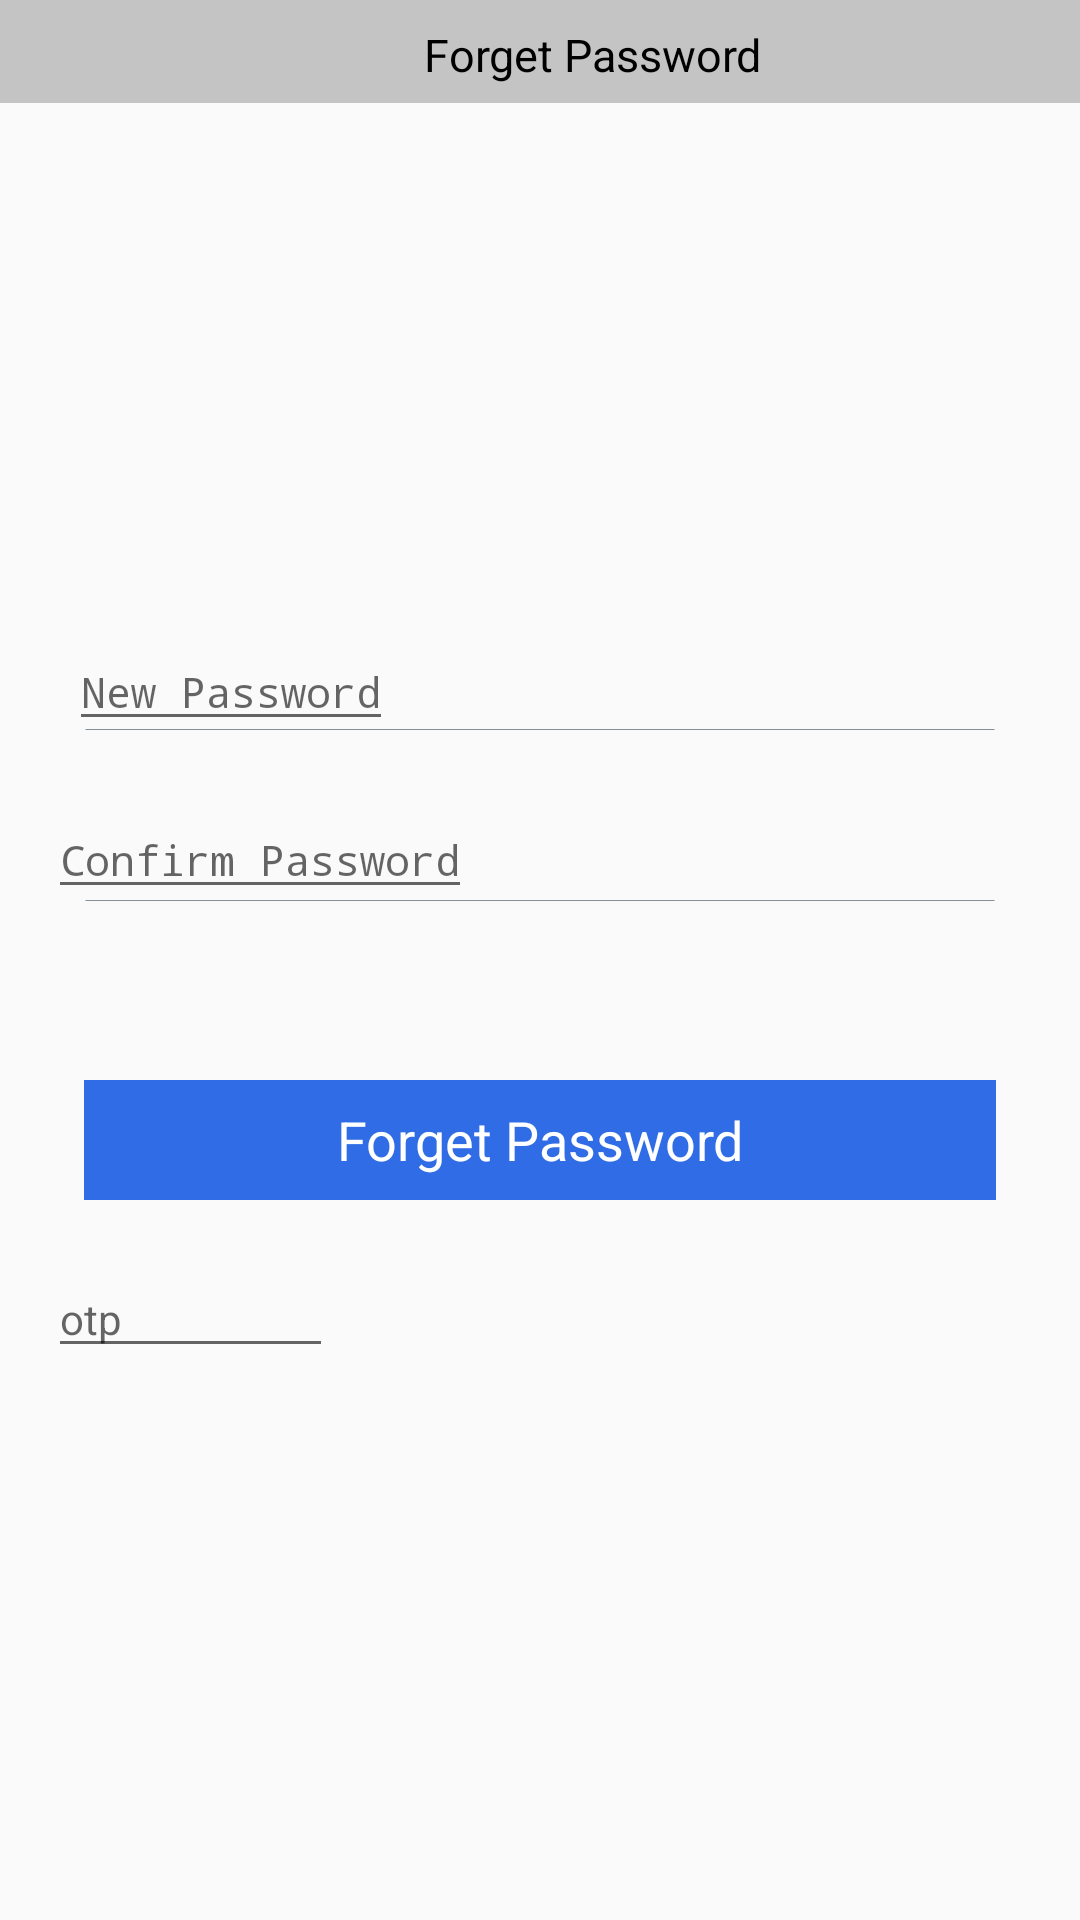

Layout XML and referenced resources for this Android screen:
<!-- AndroidManifest.xml: application theme AppTheme -->
<!-- res/layout/activity_main.xml -->
<?xml version="1.0" encoding="utf-8"?>
<RelativeLayout xmlns:android="http://schemas.android.com/apk/res/android"
    xmlns:app="http://schemas.android.com/apk/res-auto"
    xmlns:tools="http://schemas.android.com/tools"
    android:id="@+id/chnage_pass"
    android:layout_width="fill_parent"
    android:layout_height="fill_parent"
    tools:context=".MainActivity">

    <ImageView
        android:id="@+id/rectangle_1"
        android:layout_width="match_parent"
        android:layout_height="wrap_content"
        android:layout_alignParentStart="true"
        android:layout_alignParentTop="true"
        android:layout_marginStart="0dp"
        android:layout_marginTop="-1dp"
        android:background="@drawable/rectangle_1"
        android:contentDescription="@string/todo" />

    <TextView
        android:id="@+id/passwordforget"
        android:layout_width="175dp"
        android:layout_height="wrap_content"
        android:layout_alignParentStart="true"
        android:layout_alignParentTop="true"
        android:layout_marginStart="110dp"
        android:layout_marginTop="8dp"
        android:gravity="top"
        android:text="@string/forget_password"
        android:textAlignment="center"
        android:textAppearance="@style/AppTheme"
        android:textSize="15sp" />

    <View
        android:id="@+id/line_22"
        android:layout_width="304dp"
        android:layout_height="0.2dp"
        android:layout_alignParentStart="true"
        android:layout_alignParentTop="true"
        android:layout_marginStart="28dp"
        android:layout_marginTop="243dp"
        android:background="@drawable/line_22"
        android:visibility="visible"
        tools:visibility="visible" />

    <EditText
        android:id="@+id/old_passwor"
        android:layout_width="108dp"
        android:hint="@string/old_passwor"
        android:layout_height="wrap_content"
        android:layout_alignParentStart="true"
        android:layout_alignParentTop="true"
        android:layout_marginStart="23dp"
        android:layout_marginTop="211dp"
        android:inputType="textPassword"
        android:gravity="top"

        android:textAppearance="@style/old_passwor" />

    <View
        android:id="@+id/line_24"
        android:layout_width="304dp"
        android:layout_height="0.2dp"
        android:layout_alignParentStart="true"
        android:layout_marginStart="28dp"
        android:layout_alignParentTop="true"
        android:layout_marginTop="300dp"
        android:background="@drawable/line_24"
        />

    <EditText
        android:id="@+id/new_passwor"
        android:layout_width="wrap_content"
        android:layout_height="wrap_content"
        android:layout_alignParentStart="true"
        android:layout_alignParentTop="true"
        android:inputType="textPassword"
        android:hint="@string/new_passwor"
        android:layout_marginStart="16dp"
        android:layout_marginTop="267dp"
        android:gravity="top"
        android:textAppearance="@style/new_passwor" />

    <Button
        android:id="@+id/rectangle_4"
        android:layout_width="304dp"
        android:layout_height="40dp"
        android:layout_alignParentLeft="true"
        android:layout_alignParentTop="true"
        android:layout_marginLeft="28dp"
        android:layout_marginTop="360dp"
        android:text="@string/forget_password"
        android:background="@drawable/rectangle_4"
        android:textAppearance="@style/change_pass"/>

    <EditText
        android:id="@+id/otp"
        android:layout_width="95dp"
        android:layout_height="wrap_content"
        android:layout_alignParentStart="true"
        android:layout_alignParentTop="true"
        android:layout_marginStart="16dp"
        android:layout_marginTop="420dp"
        android:gravity="top"
        android:hint="otp"
        android:inputType="number"
        android:textAppearance="@style/new_passwor" />



</RelativeLayout>
<!-- resources referenced by this layout -->
<resources>
  <!-- drawable line_22 (drawable) -->
  <?xml version="1.0" encoding="utf-8"?>
  <vector
      xmlns:android="http://schemas.android.com/apk/res/android"
      android:width="305dp"
      android:height="1dp"
      android:viewportWidth="305"
      android:viewportHeight="1"
      >
      <path
          android:pathData="M0.5 0.5H304.5H0.5Z"
          android:strokeWidth="1"
          android:strokeColor="#868E96"
          />
  </vector>
  <!-- drawable line_24 (drawable) -->
  <?xml version="1.0" encoding="utf-8"?>
  <vector
      xmlns:android="http://schemas.android.com/apk/res/android"
      xmlns:aapt="http://schemas.android.com/aapt"
      android:width="305dp"
      android:height="1dp"
      android:viewportWidth="305"
      android:viewportHeight="1"
      >
      <path
          android:pathData="M0.5 0.5H304.5H0.5Z"
          android:strokeWidth="1"
          android:strokeColor="#868E96"
          />
  </vector>
  <!-- drawable rectangle_1 (drawable) -->
  <?xml version="1.0" encoding="utf-8"?>
  <vector
      xmlns:android="http://schemas.android.com/apk/res/android"
      xmlns:aapt="http://schemas.android.com/aapt"
      android:width="360dp"
      android:height="35dp"
      android:viewportWidth="360"
      android:viewportHeight="30"
      >
      <group>
          <path
              android:pathData="M0 0V30H360V0"
              android:fillColor="#C4C4C4"
              />
      </group>
  </vector>
  <!-- drawable rectangle_4 (drawable) -->
  <?xml version="1.0" encoding="utf-8"?>
  <vector
      xmlns:android="http://schemas.android.com/apk/res/android"
      xmlns:aapt="http://schemas.android.com/aapt"
      android:width="304dp"
      android:height="40dp"
      android:viewportWidth="304"
      android:viewportHeight="40"
      >
      <group>
  
          <path
              android:pathData="M0 0V40H304V0"
              android:fillColor="#2F6CE5"
              />
      </group>
  </vector>
  <string name="forget_password">Forget Password</string>
  <string name="new_passwor">
  Confirm Password
  </string>
  <string name="old_passwor">
  New Password
  </string>
  <string name="todo">TODO</string>
  <style name="AppTheme" parent="Theme.AppCompat.Light.DarkActionBar">
          
          <item name="colorPrimary">@color/colorPrimary</item>
          <item name="colorPrimaryDark">@color/colorPrimaryDark</item>
          <item name="colorAccent">@color/colorAccent</item>
      </style>
  <style name="change_pass">
          <item name="android:textSize">18sp</item>
          <item name="android:textColor">#FFFFFF</item>
      </style>
  <style name="new_passwor">
          <item name="android:textSize">14sp</item>
          <item name="android:textColor">#343A40</item>
      </style>
  <style name="old_passwor">
          <item name="android:textSize">14sp</item>
          <item name="android:textColor">#343A40</item>
      </style>
  <!-- not gathered from this repository: default colours our renderer supplied (Android Studio template values) -->
  <color name="colorPrimary">#FF6200EE</color>
  <color name="colorPrimaryDark">#FF3700B3</color>
  <color name="colorAccent">#FF03DAC5</color>
</resources>
